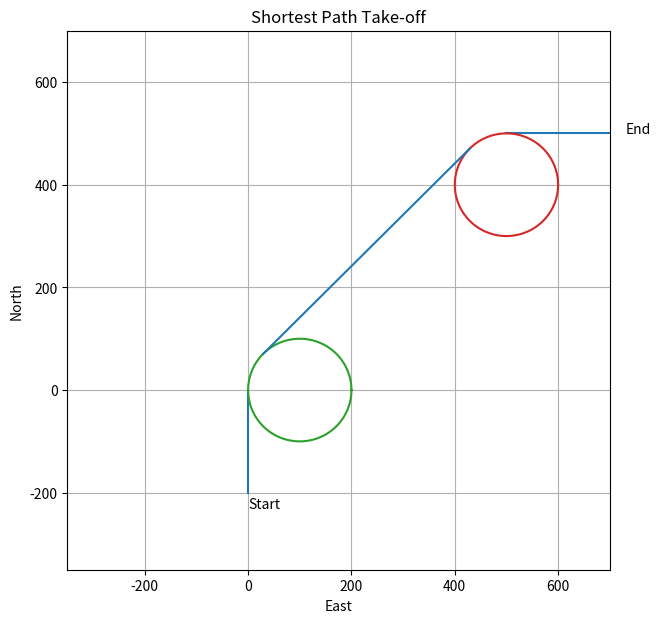
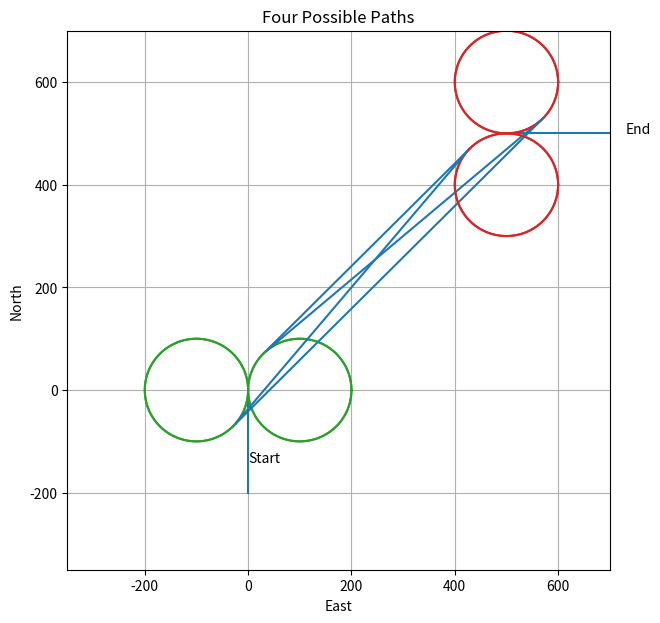
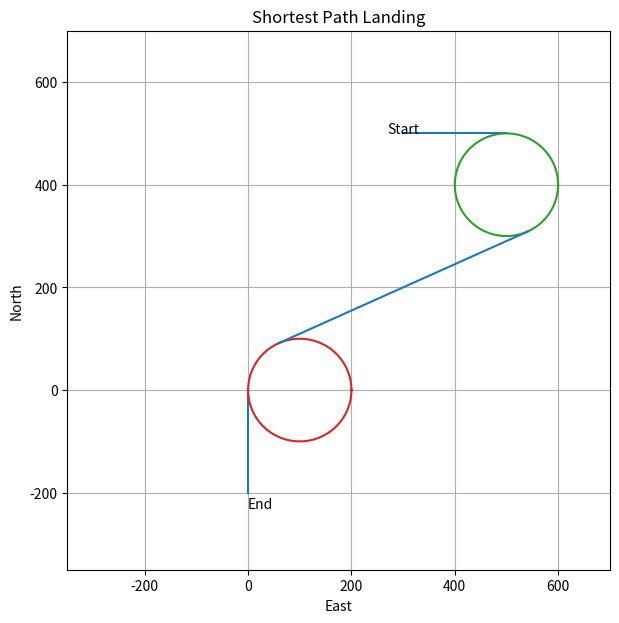
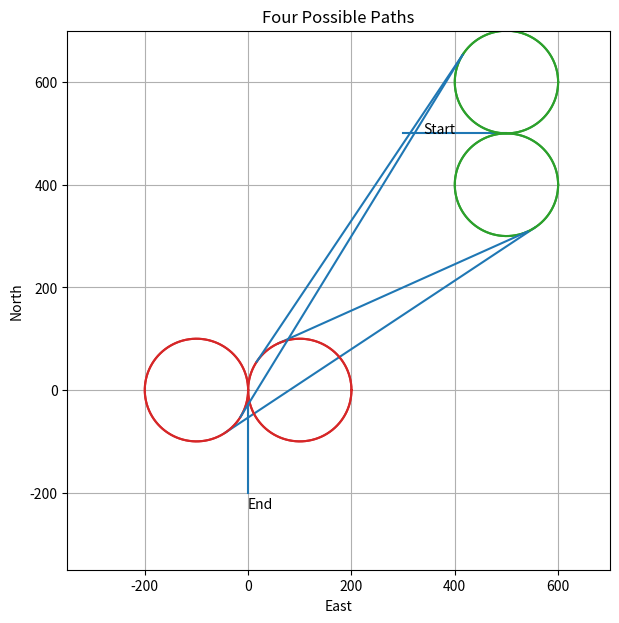

Here is the Python script that generated these plots, in order:
from os import name
import matplotlib.pyplot as plt
import numpy as np
import math

class path_obj:
    def __init__(self,Ccd,Cca,Pd,Pa,Hsl,Lsl,Hf,PathLen):
        self.Ccd = Ccd
        self.Cca = Cca
        self.Pd = Pd
        self.Pa = Pa
        self.Hsl = Hsl
        self.Lsl = Lsl
        self.Hf = Hf
        self.PathLen = PathLen

class path_planner:
    def __init__(self,wpnt_start,wpnt_end,circle_R):
        self.R = circle_R
        self.Head_start =wpnt_start[1]%(2*math.pi)
        self.Head_end = wpnt_end[1]%(2*math.pi)
        self.PS = wpnt_start[0]
        self.PE = wpnt_end[0]
        self.HS = np.array([math.cos(self.Head_start),math.sin(self.Head_start)])
        self.HE = np.array([math.cos(self.Head_end),math.sin(self.Head_end)])

        self.CW90 = np.array([[0,-1],[1,0]])
        self.ACW90 = np.array([[0,1],[-1,0]])
    def shortest_path(self):
        # RR - Initial right turn, then right hand circuit
        SCcR = self.PS + np.dot(self.ACW90,self.HS)*self.R # Centre of initial right circle
        ECcR = self.PE + np.dot(self.ACW90,self.HE)*self.R # Centre of final right circle
        E_S = ECcR - SCcR # Vector from right circle to final right circle
        m2RR = np.linalg.norm(E_S) # Length between circle centres
        HcentresRR = (E_S)/m2RR # Unit vector from right circle centre to final right circle centre
        PdRR_SCcR = np.dot(self.CW90,HcentresRR)*self.R # Vector from centre start right circle to departure point    
        PdRR = SCcR + PdRR_SCcR # Departure point from right circle	               
        PaRR = PdRR + E_S # Arrival point after right circle             
        
        HdRR = (math.atan2(HcentresRR[1],HcentresRR[0]))%(2*math.pi)
        PathLenRR = self.R*((self.Head_start - HdRR)%(2*math.pi) + (HdRR - self.Head_end)%(2*math.pi)) + m2RR

        # Store path
        self.paths = np.empty(4,dtype=object)
        self.paths[0] = path_obj(SCcR,ECcR,PdRR,PaRR,HcentresRR,m2RR,self.HE,PathLenRR)

        # RL - Initial Right Turn, then Left Hand Circuit
        ECcL = self.PE + np.dot(self.CW90,self.HE)*self.R                    # Centre of final left circle
        E_S = ECcL - SCcR                           # Vector from right circle to final left circle 
        m2RL = np.linalg.norm(E_S) 	                # Length between circle centres
        mRL = m2RL/2                                # Half length between circle centres
        if (mRL > self.R):                          # Continue only if length between circle centres is greater than 2*self.R
            HcentresRL = (E_S)/m2RL                 # Unit vector from right circle centre to final left circle centre
            sRL = math.sqrt(mRL**2 - self.R**2)     # Half length of straight path between departure and arrival points
            PcRL = (SCcR + ECcL)/2    	            # Midpoint between circles
            ROTRL = np.array([[sRL, self.R],[-self.R, sRL]])/mRL 	# Rotation matrix. s/m = cos(theta_cross), r/m=sin(theta_cross)
            HdiagRL = np.dot(ROTRL,HcentresRL)              # Heading on path between circles
            PdRL = PcRL - HdiagRL*sRL               # Departure point from right circle
            PaRL = PcRL + HdiagRL*sRL               # Arrival point at left circle
            # Calculate path length
            HdRL = (math.atan2(HdiagRL[1],HdiagRL[0]))%(2*math.pi)
            PathLenRL = self.R*((self.Head_start - HdRL)%(2*math.pi) + (self.Head_end - HdRL)%(2*math.pi)) + 2*sRL
            # Store path
            self.paths[1] = path_obj(SCcR,ECcL,PdRL,PaRL,HdiagRL,2*sRL,self.HE,PathLenRL)
        else:
            PathLenRL = np.inf
        
        # LL - Initial Left Turn, then Left Hand Circuit
        SCcL = self.PS + np.dot(self.CW90,self.HS)*self.R                   # Centre of initial left circle
        ECcL = self.PE + np.dot(self.CW90,self.HE)*self.R                    # Centre of final left circle
        E_S = ECcL - SCcL                    # Vector from initial left circle to final left circle 
        m2LL = np.linalg.norm(E_S)        # Length between circle centres
        HcentresLL = (E_S)/m2LL              # Unit vector (heading) from Ccl to Ca
        PdLL_SCcL = np.dot(self.ACW90,HcentresLL)*self.R          # Vector from centre left circle to departure point
        PdLL = SCcL + PdLL_SCcL          	    # Departure point from left circle
        PaLL = PdLL + E_S                   # Arrival point after left circle
        # Calculate path length
        HdLL = (math.atan2(HcentresLL[1],HcentresLL[0]))%(2*math.pi)
        PathLenLL = self.R*((HdLL - self.Head_start)%(2*math.pi) + (self.Head_end - HdLL)%(2*math.pi)) + m2LL
        # Store path
        self.paths[2] = path_obj(SCcL,ECcL,PdLL,PaLL,HcentresLL,m2LL,self.HE,PathLenLL)

        # LR - Initial Left Turn, then Right Hand Circuit
        ECcR = self.PE + np.dot(self.ACW90,self.HE)*self.R         		    # Centre of right circle
        E_S = ECcR - SCcL	                # Vector from left circle to final circle 
        m2LR = np.linalg.norm(E_S)        # Length between circle centres
        mLR = m2LR/2                               # Half length between circle centres
        if (mLR > self.R):                              # Continue only if length between circle centres is greater than 2*Rad
            HcentresLR = (E_S)/m2LR      	# Unit vector from right circle centre to final left circle center
            sLR = math.sqrt(mLR**2 - self.R**2)       		# Half length of straight path between departure and arrival points
            PcLR = (SCcL + ECcR)/2             	# Midpoint between circles
            ROTLR = np.array([[sLR, -self.R], [self.R, sLR]])/mLR  	# Rotation matrix. s/m=cos(theta_cross), r/m=sin(theta_cross)
            HdiagLR = np.dot(ROTLR,HcentresLR)             # Heading on path between circles
            PdLR = PcLR - HdiagLR*sLR             	# Departure point from left circle
            PaLR = PcLR + HdiagLR*sLR		        # Arrival point after left circle
            # Calculate path length
            HdLR = (math.atan2(HdiagLR[1],HdiagLR[0]))%(2*math.pi)
            PathLenLR = self.R*((HdLR - self.Head_start)%(2*math.pi) + (HdLR - self.Head_end)%(2*math.pi)) + 2*sLR
            # Store path
            self.paths[3] = path_obj(SCcL,ECcR,PdLR,PaLR,HdiagLR,2*sLR,self.HE,PathLenLR)
        else:
            PathLenLR = np.inf

        path = self.paths[0]
        self.shortest_path = path
        for i in range(1,4):
            path = self.paths[i]
            if(path.PathLen < self.shortest_path.PathLen):
                self.shortest_path=path
    def plot_shortest_path(self,title,xaxis=700):
        AR = 1/1 # (y/x)
        # xaxis = 700
        yaxis = AR*xaxis
        plt.figure(figsize=[xaxis/100,yaxis/100])
        plt.xlabel('East')
        plt.ylabel('North')
        plt.title(title)
        plt.grid()
        plt.axis([-xaxis/2,xaxis,-yaxis/2,yaxis])
        xcirc=self.R*np.cos(np.linspace(0,2*math.pi,100)) 
        ycirc=self.R*np.sin(np.linspace(0,2*math.pi,100))
        HS = np.array([math.cos(self.Head_start), math.sin(self.Head_start)])
        HE = np.array([math.cos(self.Head_end), math.sin(self.Head_end)])
        plt.plot(self.PS[0]+np.array([0, -1])*HS[0]*2*self.R, self.PS[1]+np.array([0, -1])*HS[1]*2*self.R,'C0')   # Starting direction vector
        plt.plot(self.PE[0]+np.array([0, 1])*HE[0]*2*self.R, self.PE[1]+np.array([0, 1])*HE[1]*2*self.R,'C0')     # Ending direction vector
        plt.text(self.PS[0]-2.3*self.R*HS[0],self.PS[1]-2.3*self.R*HS[1],'Start')          # Text on graph
        plt.text(self.PE[0]+2.3*self.R*HE[0],self.PE[1]+2.3*self.R*HE[1],'End')            # Text on graph
        plt.plot(xcirc+self.shortest_path.Ccd[0],ycirc+self.shortest_path.Ccd[1],'C2')                            # Departure circle
        plt.plot(xcirc+self.shortest_path.Cca[0],ycirc+self.shortest_path.Cca[1],'C3')                            # Arrival circle
        plt.plot([self.shortest_path.Pa[0], self.shortest_path.Pd[0]],[self.shortest_path.Pa[1],self.shortest_path.Pd[1]],'C0')                          # Straight path
    def plot_paths(self,separate_plots=False,xaxis=700):
        AR = 1/1 # (y/x)
        # xaxis = 700
        yaxis = AR*xaxis
        if(separate_plots==False):
            plt.figure(figsize=[xaxis/100,yaxis/100])
            plt.title('Four Possible Paths')
            plt.xlabel('East')
            plt.ylabel('North')
            plt.grid()
            plt.axis([-xaxis/2,xaxis,-yaxis/2,yaxis])
        xcirc=self.R*np.cos(np.linspace(0,2*math.pi,100)) 
        ycirc=self.R*np.sin(np.linspace(0,2*math.pi,100))
        HS = np.array([math.cos(self.Head_start), math.sin(self.Head_start)])
        HE = np.array([math.cos(self.Head_end), math.sin(self.Head_end)])
        if(separate_plots==False):
            plt.plot(self.PS[0]+np.array([0, -1])*HS[0]*2*self.R, self.PS[1]+np.array([0, -1])*HS[1]*2*self.R,'C0')   # Starting direction vector
            plt.plot(self.PE[0]+np.array([0, 1])*HE[0]*2*self.R, self.PE[1]+np.array([0, 1])*HE[1]*2*self.R,'C0')     # Ending direction vector
            plt.text(self.PS[0]-1.6*self.R*HS[0],self.PS[1]-1.4*self.R*HS[1],'Start')          # Text on graph
            plt.text(self.PE[0]+2.3*self.R*HE[0],self.PE[1]+2.3*self.R*HE[1],'End')            # Text on graph
        if(separate_plots==True):
            titles = ['RR Plot','RL Plot','LL Plot','LR Plot']
        for i in range(4):
            if(separate_plots==True):
                plt.figure(figsize=[xaxis/100,yaxis/100])
                plt.title(titles[i])
                plt.xlabel('East')
                plt.ylabel('North')
                plt.grid()
                plt.axis([-xaxis/2,xaxis,-yaxis/2,yaxis])
                plt.plot(self.PS[0]+np.array([0, -1])*HS[0]*2*self.R, self.PS[1]+np.array([0, -1])*HS[1]*2*self.R,'C0')   # Starting direction vector
                plt.plot(self.PE[0]+np.array([0, 1])*HE[0]*2*self.R, self.PE[1]+np.array([0, 1])*HE[1]*2*self.R,'C0')     # Ending direction vector
                plt.text(PS[0]-1.6*self.R*HS[0],PS[1]-1.4*self.R*HS[1],'Start')          # Text on graph
                plt.text(PE[0]+2.3*self.R*HE[0],PE[1]+2.3*self.R*HE[1],'End')            # Text on graph
            plt.plot(xcirc+self.paths[i].Ccd[0],ycirc+self.paths[i].Ccd[1],'C2')                            # Departure circle
            plt.plot(xcirc+self.paths[i].Cca[0],ycirc+self.paths[i].Cca[1],'C3')                            # Arrival circle
            plt.plot([self.paths[i].Pa[0], self.paths[i].Pd[0]],[self.paths[i].Pa[1],self.paths[i].Pd[1]],'C0') 

if __name__ == "__main__":
    V = 30
    Phi_max = 26 # max bank angle
    r_min = V*V/9.81*np.tan(Phi_max) 
    r_min = 100

    # Start and End coordinates
    PS = np.array([0,0])
    PE = np.array([500,500])
    # Start and End headings
    Head_start = 90*math.pi/180
    Head_end = 0*math.pi/180
    start = [PS,Head_start]
    end = [PE,Head_end]

    PP = path_planner(start,end,r_min)
    PP.shortest_path()
    PP.plot_shortest_path('Shortest Path Take-off')
    print((PP.shortest_path).PathLen)
    PP.plot_paths(separate_plots=False)
    # plt.show()

    # Start and End coordinates
    PS = np.array([500,500])
    PE = np.array([0,0])
    # Start and End headings
    Head_start = 0*math.pi/180
    Head_end = 270*math.pi/180
    start = [PS,Head_start]
    end = [PE,Head_end]

    PP = path_planner(start,end,r_min)
    PP.shortest_path()
    print((PP.shortest_path).PathLen)
    PP.plot_shortest_path('Shortest Path Landing')
    PP.plot_paths(separate_plots=False)

    plt.show()
